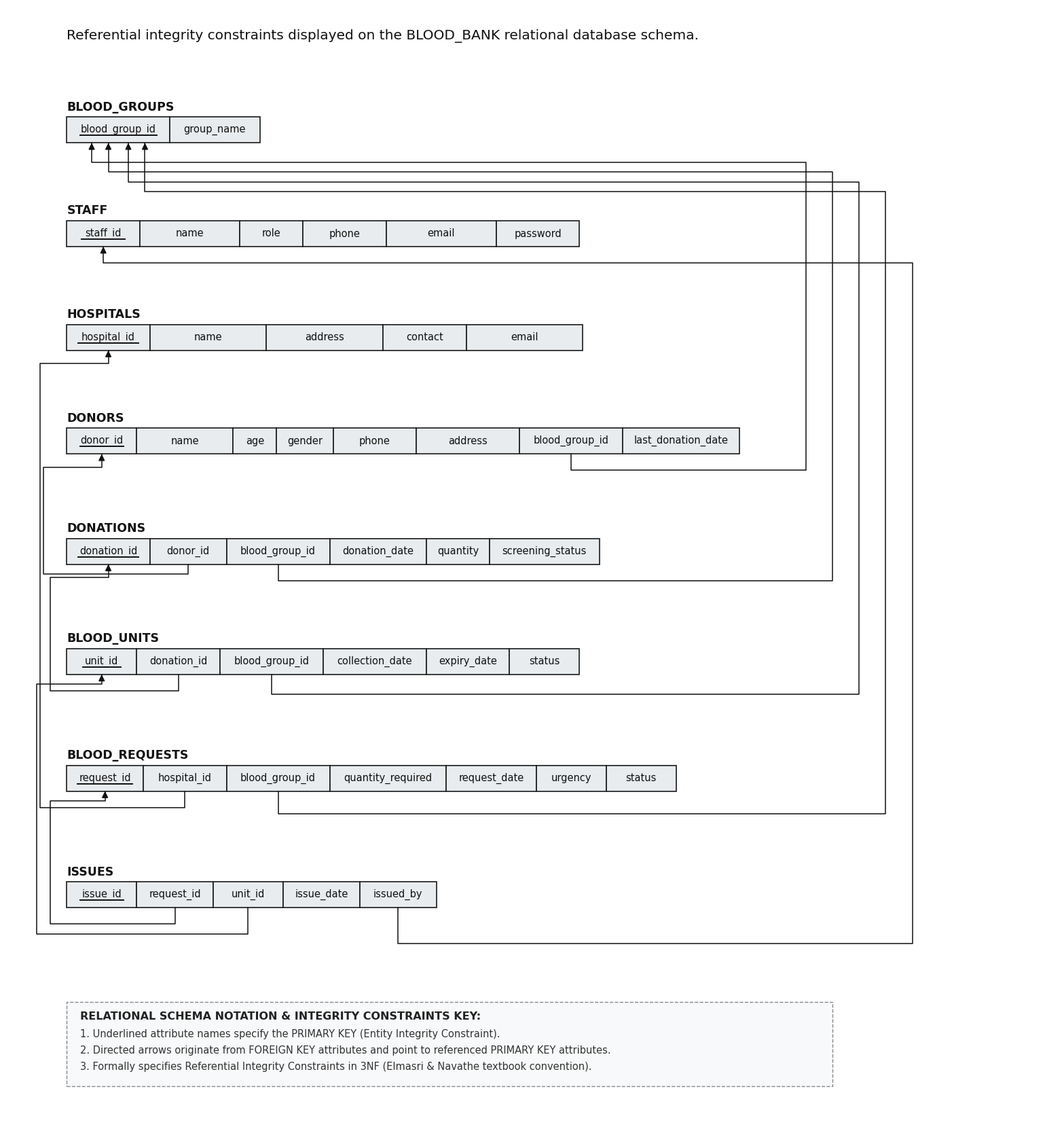

Write the Python code that produced this figure. (Note: this script raises an exception after producing the figure.)
import os
import matplotlib.pyplot as plt
import matplotlib.patches as patches

def draw_schema():
    # Figure setup - optimized bounds for tight, clean presentation
    fig, ax = plt.subplots(figsize=(15.5, 17), dpi=300)
    ax.set_xlim(0, 1550)
    ax.set_ylim(200, 1950)
    ax.axis('off')
    
    # Pure white background
    fig.patch.set_facecolor('white')
    ax.set_facecolor('white')

    # Top title matching Elmasri & Navathe textbook style
    ax.text(90, 1900, "Referential integrity constraints displayed on the BLOOD_BANK relational database schema.",
            fontsize=14.5, fontfamily='DejaVu Sans', fontweight='normal', color='#111111')

    # Table specifications
    tables_data = [
        {
            "name": "BLOOD_GROUPS",
            "y": 1780,
            "x": 90,
            "attrs": [
                ("blood_group_id", True, False, 155),
                ("group_name", False, False, 135)
            ]
        },
        {
            "name": "STAFF",
            "y": 1620,
            "x": 90,
            "attrs": [
                ("staff_id", True, False, 110),
                ("name", False, False, 150),
                ("role", False, False, 95),
                ("phone", False, False, 125),
                ("email", False, False, 165),
                ("password", False, False, 125)
            ]
        },
        {
            "name": "HOSPITALS",
            "y": 1460,
            "x": 90,
            "attrs": [
                ("hospital_id", True, False, 125),
                ("name", False, False, 175),
                ("address", False, False, 175),
                ("contact", False, False, 125),
                ("email", False, False, 175)
            ]
        },
        {
            "name": "DONORS",
            "y": 1300,
            "x": 90,
            "attrs": [
                ("donor_id", True, False, 105),
                ("name", False, False, 145),
                ("age", False, False, 65),
                ("gender", False, False, 85),
                ("phone", False, False, 125),
                ("address", False, False, 155),
                ("blood_group_id", False, True, 155),
                ("last_donation_date", False, False, 175)
            ]
        },
        {
            "name": "DONATIONS",
            "y": 1130,
            "x": 90,
            "attrs": [
                ("donation_id", True, False, 125),
                ("donor_id", False, True, 115),
                ("blood_group_id", False, True, 155),
                ("donation_date", False, False, 145),
                ("quantity", False, False, 95),
                ("screening_status", False, False, 165)
            ]
        },
        {
            "name": "BLOOD_UNITS",
            "y": 960,
            "x": 90,
            "attrs": [
                ("unit_id", True, False, 105),
                ("donation_id", False, True, 125),
                ("blood_group_id", False, True, 155),
                ("collection_date", False, False, 155),
                ("expiry_date", False, False, 125),
                ("status", False, False, 105)
            ]
        },
        {
            "name": "BLOOD_REQUESTS",
            "y": 780,
            "x": 90,
            "attrs": [
                ("request_id", True, False, 115),
                ("hospital_id", False, True, 125),
                ("blood_group_id", False, True, 155),
                ("quantity_required", False, False, 175),
                ("request_date", False, False, 135),
                ("urgency", False, False, 105),
                ("status", False, False, 105)
            ]
        },
        {
            "name": "ISSUES",
            "y": 600,
            "x": 90,
            "attrs": [
                ("issue_id", True, False, 105),
                ("request_id", False, True, 115),
                ("unit_id", False, True, 105),
                ("issue_date", False, False, 115),
                ("issued_by", False, True, 115)
            ]
        }
    ]

    cell_coords = {}
    box_height = 40

    for tbl in tables_data:
        tx = tbl["x"]
        ty = tbl["y"]
        # Table Name header (Bold uppercase)
        ax.text(tx, ty + 10, tbl["name"], fontsize=12.5, fontfamily='DejaVu Sans', fontweight='bold', color='#111111')
        
        cur_x = tx
        for attr_name, is_pk, is_fk, width in tbl["attrs"]:
            # Draw cell box with light gray background
            rect = patches.Rectangle((cur_x, ty - box_height), width, box_height,
                                     linewidth=1.2, edgecolor='#1a1a1a', facecolor='#e8ecef')
            ax.add_patch(rect)
            
            # Center of text
            text_x = cur_x + width / 2.0
            text_y = ty - box_height / 2.0
            
            # Attribute text
            ax.text(text_x, text_y, attr_name, fontsize=10.5, fontfamily='DejaVu Sans',
                    ha='center', va='center', color='#111111')
            
            # Underline for Primary Key attributes
            if is_pk:
                underline_len = min(width - 14, len(attr_name) * 8.2)
                ax.plot([text_x - underline_len / 2.0, text_x + underline_len / 2.0],
                        [text_y - 8.5, text_y - 8.5],
                        color='#111111', linewidth=1.4)
            
            cell_coords[(tbl["name"], attr_name)] = {
                "x_left": cur_x,
                "x_right": cur_x + width,
                "x_center": cur_x + width / 2.0,
                "y_top": ty,
                "y_bottom": ty - box_height,
                "y_center": text_y
            }
            cur_x += width

    def draw_orthogonal_arrow(fk_table, fk_attr, pk_table, pk_attr, drop_down_y, arrival_y, target_x_offset=0, channel_x=None):
        src = cell_coords[(fk_table, fk_attr)]
        dst = cell_coords[(pk_table, pk_attr)]
        
        start_x = src["x_center"]
        start_y = src["y_bottom"]
        
        target_x = dst["x_center"] + target_x_offset
        target_y = dst["y_bottom"]
        
        points = []
        points.append((start_x, start_y))
        points.append((start_x, drop_down_y))
        
        if channel_x is not None:
            points.append((channel_x, drop_down_y))
            points.append((channel_x, arrival_y))
            points.append((target_x, arrival_y))
            points.append((target_x, target_y))
        else:
            points.append((target_x, drop_down_y))
            points.append((target_x, target_y))
            
        xs, ys = zip(*points)
        ax.plot(xs, ys, color='#111111', linewidth=1.1, solid_capstyle='round')
        
        # Crisp solid arrowhead pointing UP at target PK bottom edge
        arrow = patches.FancyArrow(target_x, target_y - 10, 0, 8.5,
                                   width=1.3, head_width=8, head_length=8.5,
                                   length_includes_head=True, color='#111111')
        ax.add_patch(arrow)

    # 1. DONORS.blood_group_id -> BLOOD_GROUPS.blood_group_id
    draw_orthogonal_arrow("DONORS", "blood_group_id", "BLOOD_GROUPS", "blood_group_id",
                          drop_down_y=1235, arrival_y=1710, target_x_offset=-40, channel_x=1200)

    # 2. DONATIONS.blood_group_id -> BLOOD_GROUPS.blood_group_id
    draw_orthogonal_arrow("DONATIONS", "blood_group_id", "BLOOD_GROUPS", "blood_group_id",
                          drop_down_y=1065, arrival_y=1695, target_x_offset=-15, channel_x=1240)

    # 3. DONATIONS.donor_id -> DONORS.donor_id
    draw_orthogonal_arrow("DONATIONS", "donor_id", "DONORS", "donor_id",
                          drop_down_y=1075, arrival_y=1240, target_x_offset=0, channel_x=55)

    # 4. BLOOD_UNITS.donation_id -> DONATIONS.donation_id
    draw_orthogonal_arrow("BLOOD_UNITS", "donation_id", "DONATIONS", "donation_id",
                          drop_down_y=895, arrival_y=1070, target_x_offset=0, channel_x=65)

    # 5. BLOOD_UNITS.blood_group_id -> BLOOD_GROUPS.blood_group_id
    draw_orthogonal_arrow("BLOOD_UNITS", "blood_group_id", "BLOOD_GROUPS", "blood_group_id",
                          drop_down_y=890, arrival_y=1680, target_x_offset=15, channel_x=1280)

    # 6. BLOOD_REQUESTS.hospital_id -> HOSPITALS.hospital_id
    draw_orthogonal_arrow("BLOOD_REQUESTS", "hospital_id", "HOSPITALS", "hospital_id",
                          drop_down_y=715, arrival_y=1400, target_x_offset=0, channel_x=50)

    # 7. BLOOD_REQUESTS.blood_group_id -> BLOOD_GROUPS.blood_group_id
    draw_orthogonal_arrow("BLOOD_REQUESTS", "blood_group_id", "BLOOD_GROUPS", "blood_group_id",
                          drop_down_y=705, arrival_y=1665, target_x_offset=40, channel_x=1320)

    # 8. ISSUES.request_id -> BLOOD_REQUESTS.request_id
    draw_orthogonal_arrow("ISSUES", "request_id", "BLOOD_REQUESTS", "request_id",
                          drop_down_y=535, arrival_y=725, target_x_offset=0, channel_x=65)

    # 9. ISSUES.unit_id -> BLOOD_UNITS.unit_id
    draw_orthogonal_arrow("ISSUES", "unit_id", "BLOOD_UNITS", "unit_id",
                          drop_down_y=520, arrival_y=905, target_x_offset=0, channel_x=45)

    # 10. ISSUES.issued_by -> STAFF.staff_id
    draw_orthogonal_arrow("ISSUES", "issued_by", "STAFF", "staff_id",
                          drop_down_y=505, arrival_y=1555, target_x_offset=0, channel_x=1360)

    # Legend / Note block at bottom
    leg_y = 410
    leg_rect = patches.Rectangle((90, leg_y - 125), 1150, 130,
                                 linewidth=1, edgecolor='#888888', facecolor='#f8f9fa', linestyle='--')
    ax.add_patch(leg_rect)
    
    ax.text(110, leg_y - 22, "RELATIONAL SCHEMA NOTATION & INTEGRITY CONSTRAINTS KEY:",
            fontsize=11.5, fontweight='bold', fontfamily='DejaVu Sans', color='#222222')
    ax.text(110, leg_y - 50, "1. Underlined attribute names specify the PRIMARY KEY (Entity Integrity Constraint).",
            fontsize=10.5, fontfamily='DejaVu Sans', color='#333333')
    ax.text(110, leg_y - 75, "2. Directed arrows originate from FOREIGN KEY attributes and point to referenced PRIMARY KEY attributes.",
            fontsize=10.5, fontfamily='DejaVu Sans', color='#333333')
    ax.text(110, leg_y - 100, "3. Formally specifies Referential Integrity Constraints in 3NF (Elmasri & Navathe textbook convention).",
            fontsize=10.5, fontfamily='DejaVu Sans', color='#333333')

    plt.tight_layout()
    
    docs_dir = os.path.join(os.path.dirname(__file__), "..", "docs")
    os.makedirs(docs_dir, exist_ok=True)
    
    png_path = os.path.join(docs_dir, "blood_bank_schema_diagram.png")
    svg_path = os.path.join(docs_dir, "blood_bank_schema_diagram.svg")
    
    plt.savefig(png_path, bbox_inches='tight', dpi=300)
    plt.savefig(svg_path, bbox_inches='tight')
    plt.close()
    
    print(f"Updated PNG: {png_path}")
    print(f"Updated SVG: {svg_path}")

if __name__ == '__main__':
    draw_schema()
